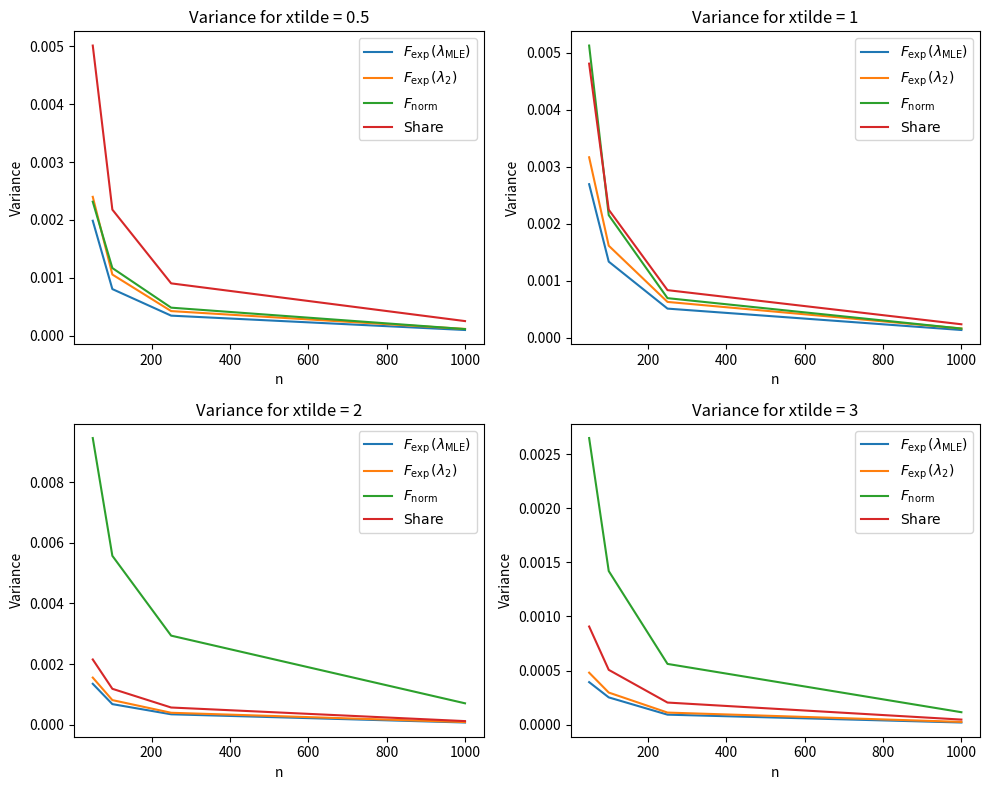

Reproduce this figure in Python. (Note: this script raises an exception after producing the figure.)
"""
This script solves the simulation exercises for Problem Set 2.
"""
# Import packages
import numpy as np
import matplotlib.pyplot as plt
import math
from scipy.stats import norm
import matplotlib.pyplot as plt

np.random.seed(1)

# Path 
out_path = "/Users/<user>/Documents/Teaching/Metrics1-phd-2024/ps2"
###############################################################################

### Problem 3(e)
ns = [50, 100, 250, 1000]
xtildes = [0.5, 1, 2, 3]

# List of 16 matrices, one for each combination of n and xtilde
# Each matrix has 4 columns, one for each estimator, and 500
# rows, one for each simulation
estimations = np.empty((16,500,4))

def F_exp(x,l):
    return 1 - math.exp(-l*x)

def F_norm(x, mu, sigma):
    return norm.cdf(x, loc=mu, scale=sigma)

for n in ns:
    for xtilde in xtildes:
        for i in range(500):
            draws = np.random.exponential(1,n) 
            x_bar = np.sum(draws) / n 
            sd = np.std(draws) 
            mu_hat_mle = x_bar 
            sigma_sq_hat_mle = np.sum((draws - mu_hat_mle)**2) / n

            e1 = F_exp(xtilde,1/x_bar)
            e2 = F_exp(xtilde, 1/(2 * x_bar) + 1/(2 * sd))
            e3 = F_norm(xtilde, mu_hat_mle, sigma_sq_hat_mle)
            e4 = np.sum(draws <= xtilde) / n

            # Subtract the true value of F_exp(xtilde,1) from each estimator -- gives us the bias of each estimator for each observation
            estimations[ns.index(n)*4 + xtildes.index(xtilde),i,0] = e1 - F_exp(xtildes.index(xtilde),1)
            estimations[ns.index(n)*4 + xtildes.index(xtilde),i,1] = e2 - F_exp(xtildes.index(xtilde),1)
            estimations[ns.index(n)*4 + xtildes.index(xtilde),i,2] = e3 - F_exp(xtildes.index(xtilde),1)
            estimations[ns.index(n)*4 + xtildes.index(xtilde),i,3] = e4 - F_exp(xtildes.index(xtilde),1)

# Empirical variance of each estimator: 16 by 4 matrix (one row for each (n,xtilde) combination and one column for each estimator)
variances = np.var(estimations, axis=1)

# 16 by 4 matrix (one row for each (n,xtilde) combination and one column for each estimator)
biases = np.mean(estimations, axis=1)

# Mean squared errors = bias^2 + var
mses = biases**2 + variances

# LaTeX formatted names of the four estimators
names = [r"$F_{\exp}(\lambda_{\text{MLE}})$", r"$F_{\exp}(\lambda_{2})$", r"$F_{\text{norm}}$", r"$\text{Share}$"]

######### Plotting #########
### Variance graphs 
# Reshape variances for easier plotting
reshaped_variances = variances.reshape((len(ns), len(xtildes), -1))

# Create a figure with 4 subplots (one for each xtilde)
fig, axs = plt.subplots(2, 2, figsize=(10, 8))
axs = axs.flatten()

# Loop over each xtilde
for xtilde_index, xtilde in enumerate(xtildes):
    ax = axs[xtilde_index]

    # Plot variances for each estimator for the current xtilde
    for estimator_index, name in enumerate(names):
        ax.plot(ns, reshaped_variances[:, xtilde_index, estimator_index], label=name)

    ax.set_xlabel('n')
    ax.set_ylabel('Variance')
    ax.set_title(f'Variance for xtilde = {xtilde}')
    ax.legend()

plt.tight_layout()
plt.savefig(f'/Users/<user>/Documents/Teaching/Metrics1-phd-2024/ps2/variance_graphs_combined.png')
plt.show()



### Bias graphs
# Reshape biases for easier plotting
reshaped_biases = biases.reshape((len(ns), len(xtildes), -1))

# Create a figure with 4 subplots (one for each xtilde)
fig, axs = plt.subplots(2, 2, figsize=(10, 8))
axs = axs.flatten()

# Loop over each xtilde
for xtilde_index, xtilde in enumerate(xtildes):
    ax = axs[xtilde_index]

    # Plot biases for each estimator for the current xtilde
    for estimator_index, name in enumerate(names):
        ax.plot(ns, reshaped_biases[:, xtilde_index, estimator_index], label=name)

    ax.set_xlabel('n')
    ax.set_ylabel('Bias')
    ax.set_title(f'Bias for xtilde = {xtilde}')
    ax.legend()

plt.tight_layout()
plt.savefig('/Users/<user>/Documents/Teaching/Metrics1-phd-2024/ps2/bias_estimators_combined.png')
plt.show()


### MSE graphs
# Reshape mses for easier plotting
reshaped_mses = mses.reshape((len(ns), len(xtildes), -1))

# Create a figure with 4 subplots (one for each xtilde)
fig, axs = plt.subplots(2, 2, figsize=(10, 8))
axs = axs.flatten()

# Loop over each xtilde
for xtilde_index, xtilde in enumerate(xtildes):
    ax = axs[xtilde_index]

    # Plot MSEs for each estimator for the current xtilde
    for estimator_index, name in enumerate(names):
        ax.plot(ns, reshaped_mses[:, xtilde_index, estimator_index], label=name)

    ax.set_xlabel('n')
    ax.set_ylabel('MSE')
    ax.set_title(f'MSE for xtilde = {xtilde}')
    ax.legend()

plt.tight_layout()
plt.savefig('/Users/<user>/Documents/Teaching/Metrics1-phd-2024/ps2/mse_estimators_combined.png')
plt.show()








